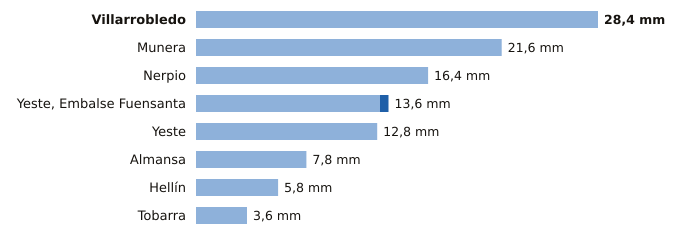

The table this chart was drawn from, first rows:
estacion, provincia, indicativo, mm_6_dias_anteriores, mm_hoy, mm_7_dias, horas_de_hoy
Villarrobledo, Albacete, 4091Y, 28.4, 0.0, 28.4, 6
Munera, Albacete, 4096Y, 21.6, 0.0, 21.6, 9
Nerpio, Albacete, 7067Y, 16.4, 0.0, 16.4, 8
Yeste, Embalse Fuensanta, Albacete, 7066Y, 13.0, 0.6, 13.6, 9
Yeste, Albacete, 7072Y, 12.8, 0.0, 12.8, 7
Almansa, Albacete, 8198Y, 7.8, 0.0, 7.8, 8
Hellín, Albacete, 7096B, 5.8, 0.0, 5.8, 9
Tobarra, Albacete, 7103Y, 3.6, 0.0, 3.6, 9
